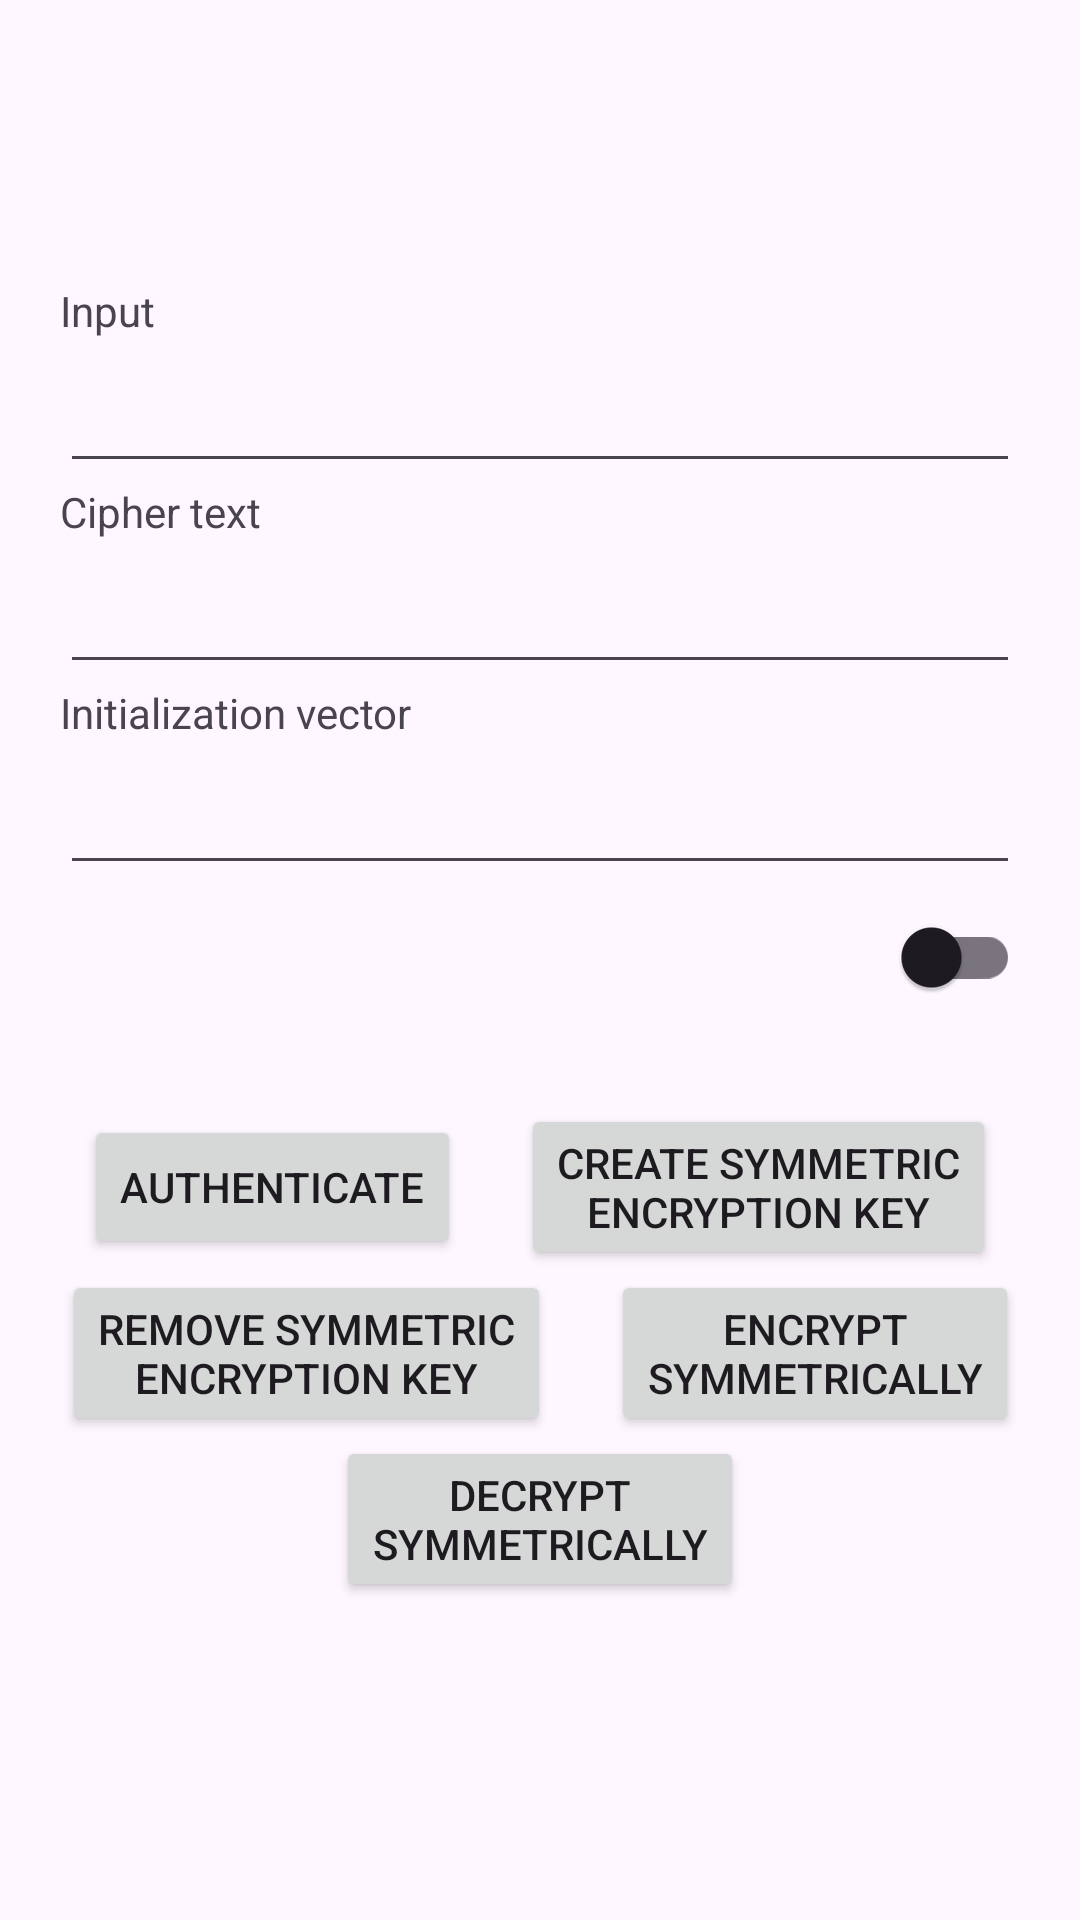

The Android layout XML behind this screen, and the referenced resources:
<!-- AndroidManifest.xml: application theme Theme.AndroidCrypto -->
<!-- res/layout/activity_main.xml -->
<?xml version="1.0" encoding="utf-8"?>
<ScrollView
    xmlns:android="http://schemas.android.com/apk/res/android"
    xmlns:app="http://schemas.android.com/apk/res-auto"
    xmlns:tools="http://schemas.android.com/tools"
    android:layout_height="match_parent"
    android:layout_width="match_parent">

    <androidx.constraintlayout.widget.ConstraintLayout
        android:layout_width="match_parent"
        android:layout_height="wrap_content"
        android:paddingHorizontal="@dimen/horizontal_padding"
        android:paddingVertical="@dimen/vertical_padding"
        tools:context=".MainActivity">

        <TextView
            android:id="@+id/status"
            android:layout_width="match_parent"
            android:layout_height="wrap_content"
            app:layout_constraintEnd_toEndOf="parent"
            app:layout_constraintStart_toStartOf="parent"
            app:layout_constraintTop_toTopOf="parent" />

        <TextView
            android:id="@+id/inputLabel"
            android:layout_width="wrap_content"
            android:layout_height="wrap_content"
            android:layout_marginTop="@dimen/vertical_padding_x2"
            android:labelFor="@id/input"
            android:text="@string/inputLabel"
            app:layout_constraintStart_toStartOf="parent"
            app:layout_constraintTop_toBottomOf="@+id/status" />

        <EditText
            android:id="@+id/input"
            android:layout_width="match_parent"
            android:layout_height="wrap_content"
            android:autofillHints="no"
            android:inputType="text"
            android:maxWidth="488dp"
            android:minHeight="48dp"
            app:layout_constraintEnd_toEndOf="parent"
            app:layout_constraintStart_toStartOf="parent"
            app:layout_constraintTop_toBottomOf="@+id/inputLabel" />

        <TextView
            android:id="@+id/cipherTextLabel"
            android:layout_width="wrap_content"
            android:layout_height="wrap_content"
            android:labelFor="@id/cipherText"
            android:text="@string/cipherTextLabel"
            app:layout_constraintStart_toStartOf="parent"
            app:layout_constraintTop_toBottomOf="@+id/input" />

        <EditText
            android:id="@+id/cipherText"
            android:layout_width="match_parent"
            android:layout_height="wrap_content"
            android:autofillHints="no"
            android:inputType="text"
            android:maxWidth="488dp"
            android:minHeight="48dp"
            app:layout_constraintEnd_toEndOf="parent"
            app:layout_constraintStart_toStartOf="parent"
            app:layout_constraintTop_toBottomOf="@+id/cipherTextLabel" />

        <TextView
            android:id="@+id/ivLabel"
            android:layout_width="wrap_content"
            android:layout_height="wrap_content"
            android:labelFor="@id/iv"
            android:text="@string/ivLabel"
            app:layout_constraintStart_toStartOf="parent"
            app:layout_constraintTop_toBottomOf="@+id/cipherText" />

        <EditText
            android:id="@+id/iv"
            android:layout_width="match_parent"
            android:layout_height="wrap_content"
            android:autofillHints="no"
            android:inputType="text"
            android:maxWidth="488dp"
            android:minHeight="48dp"
            app:layout_constraintEnd_toEndOf="parent"
            app:layout_constraintStart_toStartOf="parent"
            app:layout_constraintTop_toBottomOf="@+id/ivLabel" />

        <androidx.appcompat.widget.SwitchCompat
            android:id="@+id/authenticationRequired"
            android:layout_width="wrap_content"
            android:layout_height="wrap_content"
            android:onClick="onAuthenticationRequiredClick"
            app:layout_constraintEnd_toEndOf="parent"
            app:layout_constraintTop_toBottomOf="@+id/iv" />

        <Button
            android:id="@+id/authenticateButton"
            android:layout_width="wrap_content"
            android:layout_height="wrap_content"
            android:onClick="onAuthenticateClick"
            android:text="@string/authenticate" />

        <Button
            android:id="@+id/createSymmetricKeyButton"
            android:layout_width="wrap_content"
            android:layout_height="wrap_content"
            android:onClick="onCreateSymmetricKeyClick"
            android:text="@string/createSymmetricEncryptionKey" />

        <Button
            android:id="@+id/removeSymmetricKeyButton"
            android:layout_width="wrap_content"
            android:layout_height="wrap_content"
            android:onClick="onRemoveSymmetricKeyClick"
            android:text="@string/removeSymmetricEncryptionKey" />

        <Button
            android:id="@+id/encryptSymmetricallyButton"
            android:layout_width="wrap_content"
            android:layout_height="wrap_content"
            android:onClick="onEncryptSymmetricallyClick"
            android:text="@string/encryptSymmetrically" />

        <Button
            android:id="@+id/decryptSymmetricallyButton"
            android:layout_width="wrap_content"
            android:layout_height="wrap_content"
            android:onClick="onDecryptSymmetricallyClick"
            android:text="@string/decryptSymmetrically" />

        <androidx.constraintlayout.helper.widget.Flow
            android:id="@+id/flow"
            android:layout_width="0dp"
            android:layout_height="wrap_content"
            android:layout_marginTop="@dimen/vertical_padding"
            android:orientation="horizontal"
            app:constraint_referenced_ids="authenticateButton,createSymmetricKeyButton,removeSymmetricKeyButton,encryptSymmetricallyButton,decryptSymmetricallyButton"
            app:flow_horizontalGap="20dp"
            app:flow_horizontalStyle="packed"
            app:flow_wrapMode="chain"
            app:layout_constraintEnd_toEndOf="parent"
            app:layout_constraintStart_toStartOf="parent"
            app:layout_constraintTop_toBottomOf="@id/authenticationRequired" />


    </androidx.constraintlayout.widget.ConstraintLayout>
</ScrollView>
<!-- resources referenced by this layout -->
<resources>
  <dimen name="horizontal_padding">20dp</dimen>
  <dimen name="vertical_padding">25dp</dimen>
  <dimen name="vertical_padding_x2">50dp</dimen>
  <string name="authenticate">Authenticate</string>
  <string name="cipherTextLabel">Cipher text</string>
  <string name="createSymmetricEncryptionKey">Create symmetric\nencryption key</string>
  <string name="decryptSymmetrically">Decrypt\nsymmetrically</string>
  <string name="encryptSymmetrically">Encrypt\nsymmetrically</string>
  <string name="inputLabel">Input</string>
  <string name="ivLabel">Initialization vector</string>
  <string name="removeSymmetricEncryptionKey">Remove symmetric\nencryption key</string>
  <style name="Theme.AndroidCrypto" parent="Base.Theme.AndroidCrypto" />
  <style name="Base.Theme.AndroidCrypto" parent="Theme.Material3.DayNight.NoActionBar">
          
          
      </style>
</resources>
